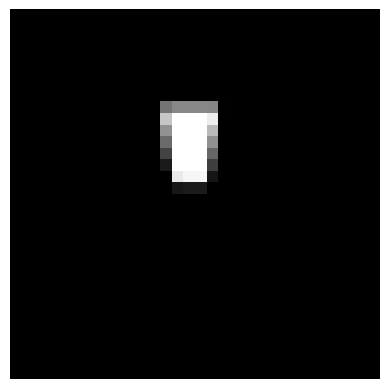

The matplotlib source for this figure:
import matplotlib.pyplot as plt
from PIL import Image, ImageDraw, ImageFont

# Define font path and the character to render
font_path = '/usr/share/fonts/truetype/noto/NotoSansMono-Regular.ttf'
char_to_render = "'"

# Set the target point size (as computed earlier)
target_point_size = 52  # From previous calculations

# Load the font
font = ImageFont.truetype(font_path, target_point_size)

# Compute the exact dimensions we need based on the previous calculations
# We already know the resulting dimensions (from prior calculations)
resulting_width = 32
resulting_height = 68  # This was calculated earlier as the height needed to maintain aspect

# Create an image to render the character at the correct dimensions
temp_img = Image.new("L", (resulting_width, resulting_height), color=0)  # "L" mode for grayscale, black background
draw = ImageDraw.Draw(temp_img)

# Draw the character in white at the correct size
draw.text((0, 0), char_to_render, font=font, fill=255)

# Resize the character image to fit into the final 32x32 box (scaling whichever axis needs it)
final_img = temp_img.resize((32, 32), Image.BICUBIC)

# Convert to numpy array and plot the result
plt.imshow(final_img, cmap="gray")
plt.axis("off")
plt.show()
